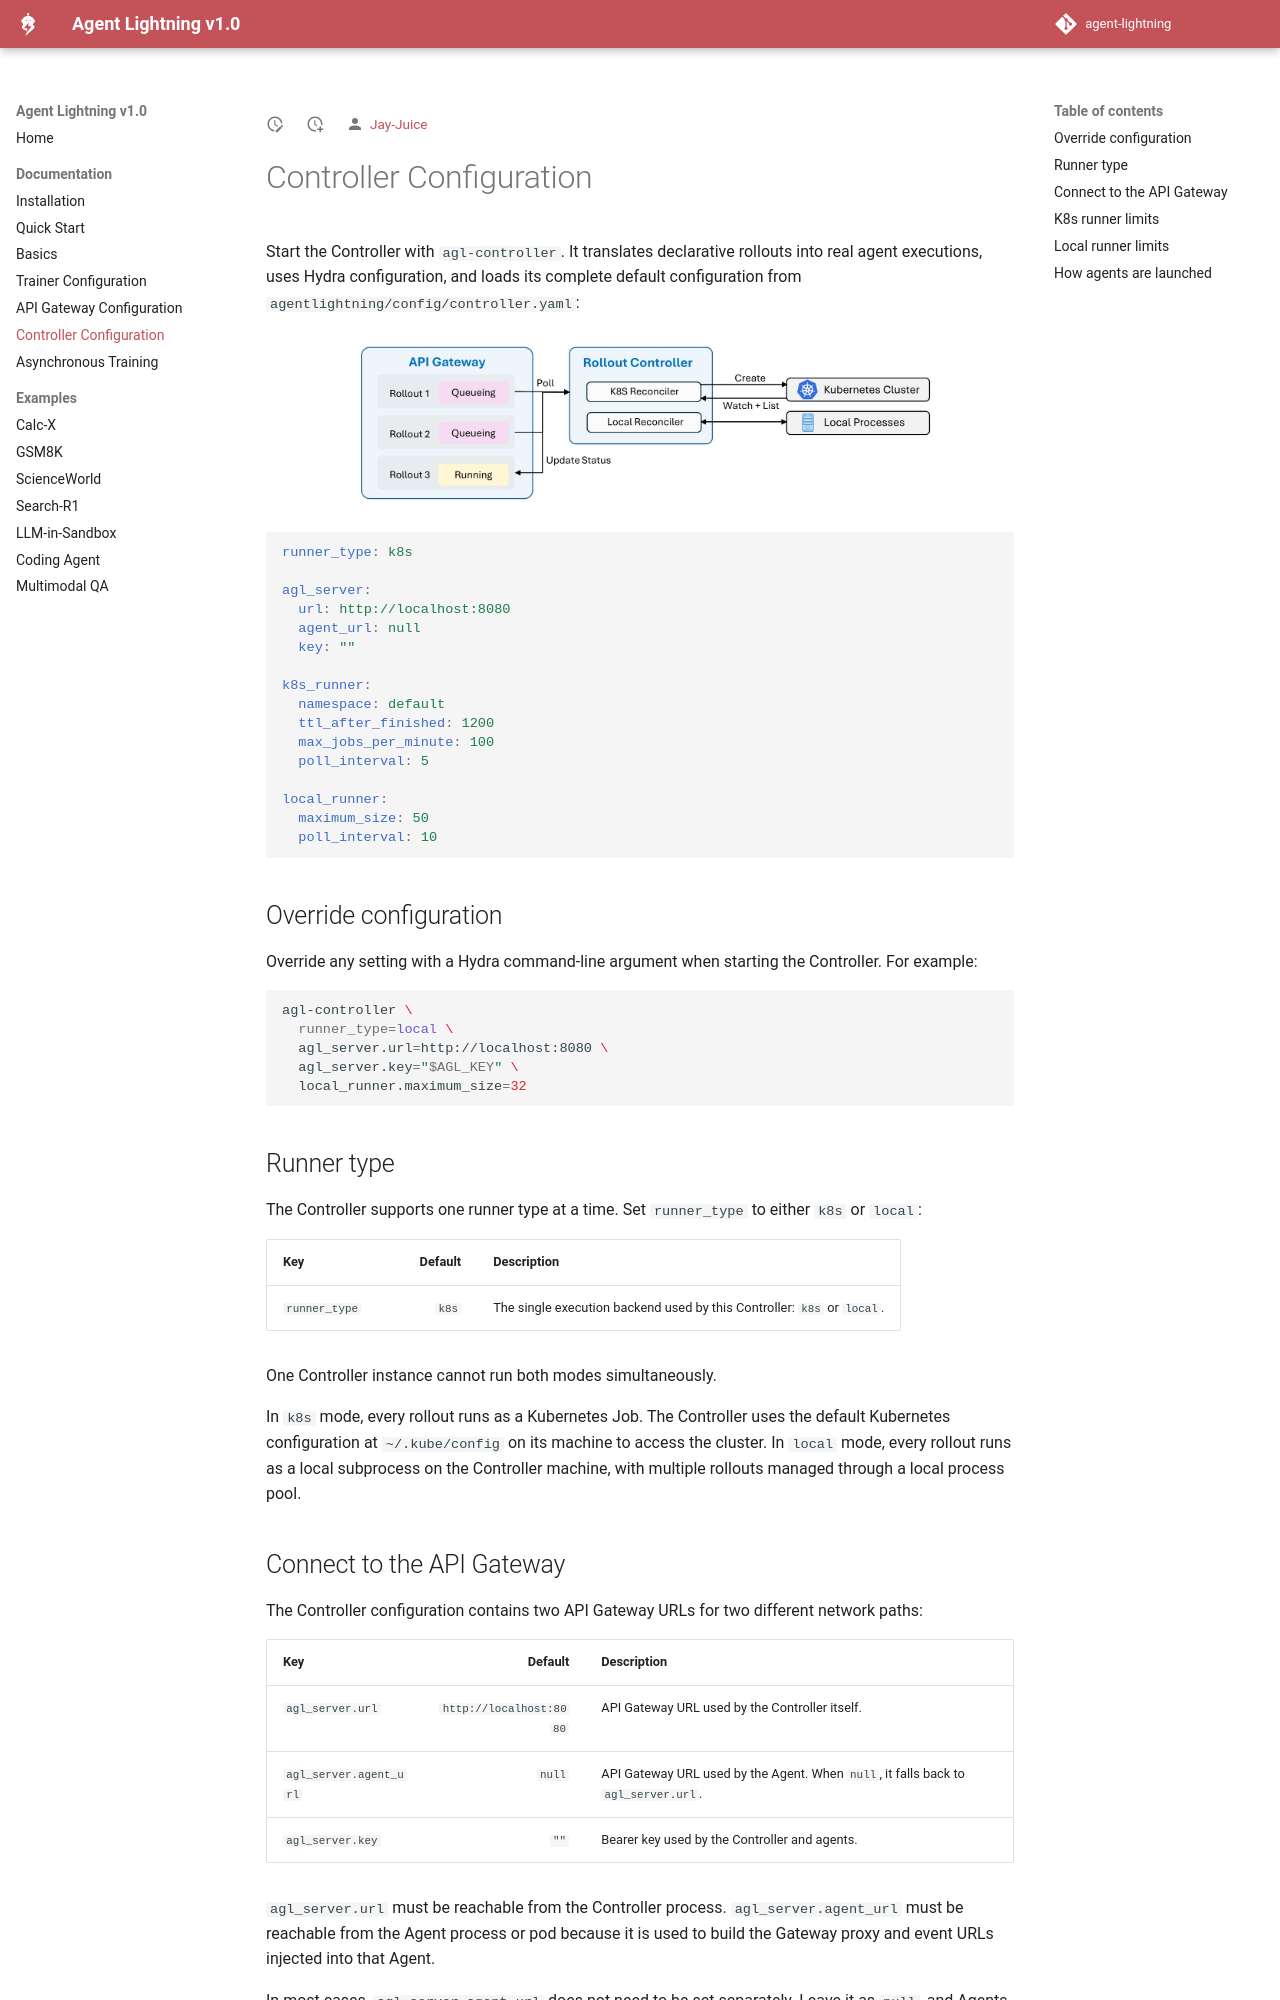

repository: Jay-Juice/agent-lightning · page: latest/30-controller-configuration/index.html · generator: mkdocs

# Controller Configuration

Start the Controller with `agl-controller`. It translates declarative rollouts into real agent executions, uses Hydra configuration, and loads its complete default configuration from `agentlightning/config/controller.yaml`:

<p align="center">
  <img src="../images/controller-reconciliation.jpg" alt="Controller reconciliation" width="80%">
</p>

```yaml
runner_type: k8s

agl_server:
  url: http://localhost:8080
  agent_url: null
  key: ""

k8s_runner:
  namespace: default
  ttl_after_finished: 1200
  max_jobs_per_minute: 100
  poll_interval: 5

local_runner:
  maximum_size: 50
  poll_interval: 10
```

## Override configuration

Override any setting with a Hydra command-line argument when starting the Controller. For example:

```bash
agl-controller \
  runner_type=local \
  agl_server.url=http://localhost:8080 \
  agl_server.key="$AGL_KEY" \
  local_runner.maximum_size=32
```
## Runner type

The Controller supports one runner type at a time. Set `runner_type` to either `k8s` or `local`:

| Key | Default | Description |
|---|---:|---|
| `runner_type` | `k8s` | The single execution backend used by this Controller: `k8s` or `local`. |

One Controller instance cannot run both modes simultaneously.

In `k8s` mode, every rollout runs as a Kubernetes Job. The Controller uses the default Kubernetes configuration at `~/.kube/config` on its machine to access the cluster. In `local` mode, every rollout runs as a local subprocess on the Controller machine, with multiple rollouts managed through a local process pool.

## Connect to the API Gateway

The Controller configuration contains two API Gateway URLs for two different network paths:

| Key | Default | Description |
|---|---:|---|
| `agl_server.url` | `http://localhost:8080` | API Gateway URL used by the Controller itself. |
| `agl_server.agent_url` | `null` | API Gateway URL used by the Agent. When `null`, it falls back to `agl_server.url`. |
| `agl_server.key` | `""` | Bearer key used by the Controller and agents. |

`agl_server.url` must be reachable from the Controller process. `agl_server.agent_url` must be reachable from the Agent process or pod because it is used to build the Gateway proxy and event URLs injected into that Agent.

In most cases, `agl_server.agent_url` does not need to be set separately. Leave it as `null`, and Agents automatically use `agl_server.url` to access the API Gateway.

Set `agl_server.agent_url` only when Agents cannot reach the API Gateway through `agl_server.url`, usually because the Controller and Agents are in different networks. For example, when using the Minikube Docker driver, the Controller runs locally while Agents run inside Minikube, so they do not share the same network. The Controller may use `http://localhost:8080`, while Agents inside Minikube need `http://host.minikube.internal:8080` to access the same API Gateway.
